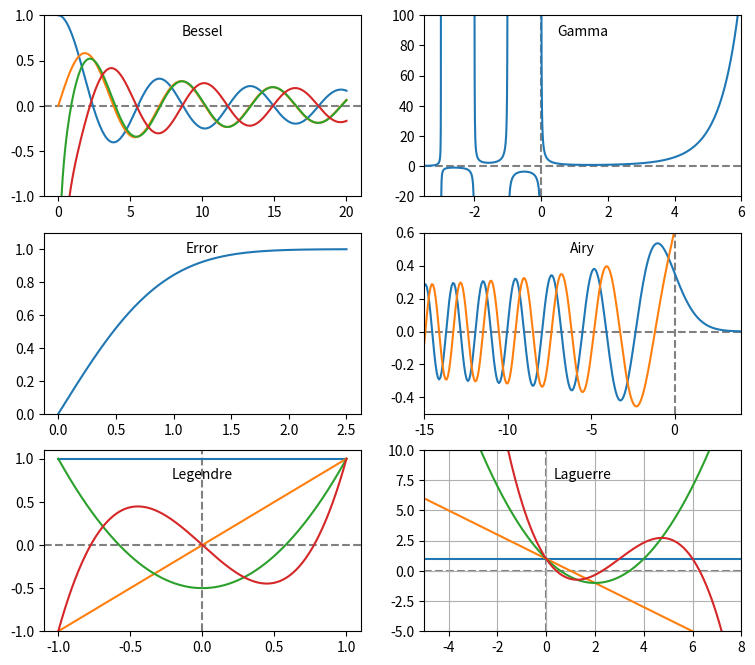
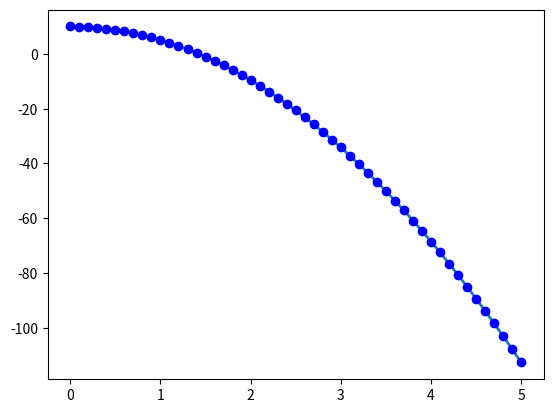
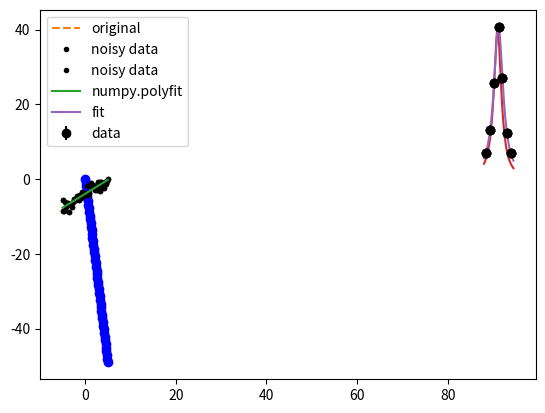
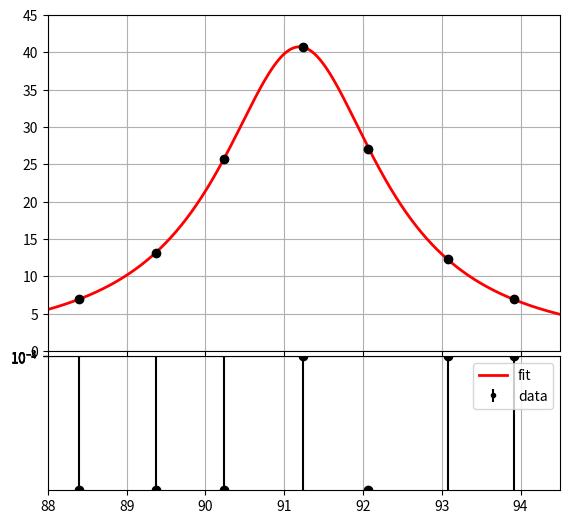
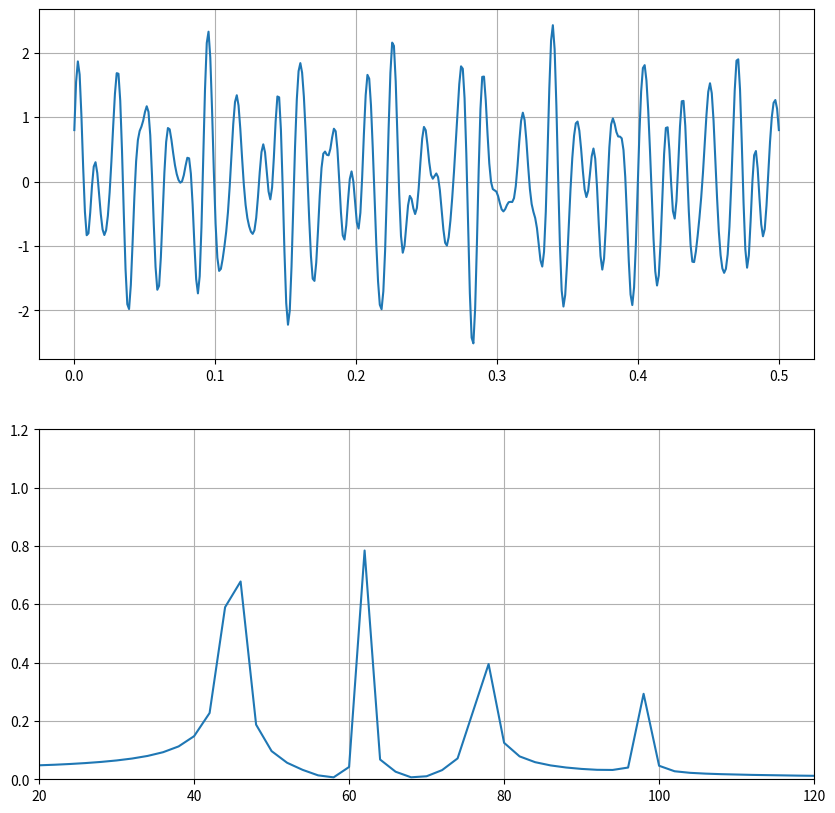

Source code (Python) for these figures, in order:
import numpy as np
import scipy.special
import matplotlib.pyplot as plt

# create a figure window
fig = plt.figure(1, figsize=(9,8))

# create arrays for a few Bessel functions and plot them
x = np.linspace(0, 20, 256)
j0 = scipy.special.jn(0, x)
j1 = scipy.special.jn(1, x)
y0 = scipy.special.yn(0, x)
y1 = scipy.special.yn(1, x)
ax1 = fig.add_subplot(321)  # multiple plots: 3x2 , index 1
ax1.plot(x,j0, x,j1, x,y0, x,y1)
ax1.axhline(color="grey", ls="--", zorder=-1)
ax1.set_ylim(-1,1)
ax1.text(0.5, 0.95,'Bessel', ha='center', va='top',
     transform = ax1.transAxes)

# gamma function
x = np.linspace(-3.5, 6., 3601)
g = scipy.special.gamma(x)
g = np.ma.masked_outside(g, -100, 400)
ax2 = fig.add_subplot(322)  # multiple plots: 3x2 , index 2

ax2.plot(x,g)
ax2.set_xlim(-3.5, 6)
ax2.axhline(color="grey", ls="--", zorder=-1)
ax2.axvline(color="grey", ls="--", zorder=-1)
ax2.set_ylim(-20, 100)
ax2.text(0.5, 0.95,'Gamma', ha='center', va='top',
     transform = ax2.transAxes)

# error function
x = np.linspace(0, 2.5, 256)
ef = scipy.special.erf(x)
ax3 = fig.add_subplot(323)
ax3.plot(x,ef)
ax3.set_ylim(0,1.1)
ax3.text(0.5, 0.95,'Error', ha='center', va='top',
     transform = ax3.transAxes)

# Airy function
x = np.linspace(-15, 4, 256)
ai, aip, bi, bip = scipy.special.airy(x)
ax4 = fig.add_subplot(324)
ax4.plot(x,ai, x,bi)
ax4.axhline(color="grey", ls="--", zorder=-1)
ax4.axvline(color="grey", ls="--", zorder=-1)
ax4.set_xlim(-15,4)
ax4.set_ylim(-0.5,0.6)
ax4.text(0.5, 0.95,'Airy', ha='center', va='top',
     transform = ax4.transAxes)

# Legendre polynomials
x = np.linspace(-1, 1, 256)
lp0 = np.polyval(scipy.special.legendre(0),x)
lp1 = np.polyval(scipy.special.legendre(1),x)
lp2 = np.polyval(scipy.special.legendre(2),x)
lp3 = np.polyval(scipy.special.legendre(3),x)
ax5 = fig.add_subplot(325)
ax5.plot(x,lp0, x,lp1, x,lp2, x,lp3)
ax5.axhline(color="grey", ls="--", zorder=-1)
ax5.axvline(color="grey", ls="--", zorder=-1)
ax5.set_ylim(-1,1.1)
ax5.text(0.5, 0.9,'Legendre', ha='center', va='top',
     transform = ax5.transAxes)

# Laguerre polynomials
x = np.linspace(-5, 8, 256)
lg0 = np.polyval(scipy.special.laguerre(0),x)
lg1 = np.polyval(scipy.special.laguerre(1),x)
lg2 = np.polyval(scipy.special.laguerre(2),x)
lg3 = np.polyval(scipy.special.laguerre(3),x)
ax6 = fig.add_subplot(326)
ax6.plot(x,lg0, x,lg1, x,lg2, x,lg3)
ax6.axhline(color="grey", ls="--", zorder=-1)
ax6.axvline(color="grey", ls="--", zorder=-1)
ax6.set_xlim(-5,8)
ax6.set_ylim(-5,10)
ax6.text(0.5, 0.9,'Laguerre', ha='center', va='top',
     transform = ax6.transAxes)
plt.grid(True);

# example for solving simple differential equation for free falling object
# using odeint
#
import numpy as np
import matplotlib.pyplot as plt
from scipy.integrate import odeint

def F(y, t):
    """
    Return derivatives for 2nd order ODE y'' = g.
    """
    g = 9.81            # acceleration due to gravity
    dy = [0, 0]         # preallocate list to store derivatives
    dy[0] = y[1]        # first derivative of y(t)
    dy[1] = -g          # second derivative of y(t)
#    dy[1] = -g + 0.05*y[1]**2         # second derivative of y(t) add friction term

    return dy

# array of time values to study
t_min = 0; t_max = 5; dt = 0.02
t = np.arange(t_min, t_max+dt, dt)

# initial conditions
y0 = (10.0, 0.0)

# get series of points 
# y[:,0] corresponds to position (=height)
# y[:,1] corresponds to velocity
y = odeint(F, y0, t)

# display result 
plt.figure()    # Height: Create figure; then, add plots.
plt.plot(t, y[:, 0], linewidth=2)
skip = 5
t_test = t[::skip]   # compare at a subset of points
plt.plot(t_test, y0[0]-0.5*9.81*t_test**2, 'bo') # exact solution for y0 = (10 ,0)


plt.figure()    # Velocity Create figure; then, add plots.
plt.plot(t, y[:, 1], linewidth=2)
plt.plot(t_test, y0[1]-9.81*t_test, 'bo'); # exact solution for y0 = (10, 0)

import numpy as np
import scipy as sp
import matplotlib.pyplot as plt

# number of points 
n=50
x=np.linspace(-5, 5, n) # array of points from -5 to 5
# parameters
a=0.8; b=-4
y=np.polyval([a, b], x) # array of points from -5 to 5
# add some noise
yn=y+np.random.randn(n)

plt.plot(x, y, "--", label="original")
plt.plot(x, yn, ".", label="noisy data", color="black")
plt.legend();

np.polyfit(x, yn, 1)

ar, br = np.polyfit(x, yn, 1)

br, ar

plt.plot(x, yn, ".", label="noisy data", color="black")
plt.plot(x, np.polyval([ar, br], x), label="numpy.polyfit")
plt.legend();

import scipy.stats as stats

result = stats.linregress(x, yn)

result

def line(x, params):
    return params[0] * x + params[1]

def chi2(params):
    return ((yn - line(x, params)) ** 2).sum()

from scipy.optimize import minimize

result = minimize(chi2, (0, 1))

result.x

import numpy as np
import matplotlib.pyplot as plt
from scipy.optimize import curve_fit


# hadronic cross-section measurements
# center-of-mass energy
xv = np.array([ 88.396, 89.376, 90.234, 91.238, 92.068, 93.080, 93.912 ])
# cross-section
yv = np.array([  6.943, 13.183, 25.724, 40.724, 27.031, 12.273, 6.980 ])
# cross-section uncertainty
ey = np.array([  0.087, 0.119, 0.178, 0.087, 0.159, 0.095, 0.064 ])

plt.errorbar(xv, yv, yerr=ey, fmt="ko");

def BreitWig( x, m, g, spk ): 
    " Breit-Wigner function"
    mw2 = m * m
    gw2 = g * g
    eb2 = x * x
    return( spk * gw2*mw2 / ( ( eb2 - mw2 )**2  + mw2 * gw2 ))

pinit = np.array([ 91., 2., 40.])

plt.errorbar(xv, yv, yerr=ey, fmt="ko")
x = np.linspace( 88., 94.5, 500)
plt.plot(x, BreitWig(x, *pinit));

pfit, cov = curve_fit(BreitWig, xv, yv, pinit, ey)

plt.errorbar(xv, yv, yerr=ey, fmt="ko", label="data")
x = np.linspace( 88., 94.5, 500)
plt.plot(x, BreitWig(x, *pfit), label="fit")
plt.legend();

print ('Fit-result :', pfit)
print ('Cov-Matrix :\n', cov)

parnames = ['MZ','GZ','SPeak']
for i in range(3):
    print(
        "%6s: %7.4f +-  %7.4f " % (
            parnames[i], pfit[i], np.sqrt(cov[i][i])
        )
    )

r = (yv - BreitWig(xv, *pfit))
chi2 = np.sum(r**2 / ey**2)
ndf = len(xv) - len(pfit)
print("Chi2, ndf, Chi2/ndf:  %7.1f, %4d, %7.1f" % (chi2,4,chi2/4)) 

fig = plt.figure()
ax1 = fig.add_axes([0.1, 0.29, 0.8, 0.7],xlim=(88,94.5),xticklabels=[],ylim=(0,45))
ax2 = fig.add_axes([0.1, 0.0, 0.8, 0.28],xlim=(88,94.5))# ylim=(-3, 3))

ax1.errorbar(xv, yv, yerr=ey, fmt='ko',label="data")
bins = np.linspace( 88., 94.5, 500)
ax1.plot(bins,BreitWig(bins,pfit[0],pfit[1],pfit[2]),'r-',lw=2,label="fit")
ax1.grid(True)
#
# residuals
r = (yv - BreitWig(xv,pfit[0],pfit[1],pfit[2]))
ymax = 1.5*np.max(np.abs(r))
ax2.set_ylim(-ymax,ymax)
ax2.errorbar(xv, r, yerr=ey, fmt='ko');
ax2.grid(True)

import numpy as np
import matplotlib.pyplot as plt
from scipy.optimize import curve_fit
# Generate data

n = 200
isi = np.random.exponential(0.1 , size=n)
db = 0.02
bins = np.arange(0 ,1.0, db)
h = np.histogram(isi, bins)[0]
eh = np.sqrt(h) # stat error
#
# Function to fit
# x - independent variable
# p0, p1 - parameters
fitfunc = lambda x, p0, p1 : p1 * np.exp (- x /p0 ) 

# Initial values for fit parameters
pinit = np.array([ 0.5, 10. ])
# Hist count less than 4 has poor estimate of the weight
# don't use in the fitting process
idx = np.nonzero(h>4)

out,cov=curve_fit(fitfunc,bins[idx]+db/2, h[idx], pinit, eh[idx])
#print ('Fit-result :', out)
parnames = ['Slope','Height']
for i in range(2):
    print ("%6s: %7.4f +-  %7.4f " % ( parnames[i], out[i], 
                                      np.sqrt(cov[i][i])))

l1='data'

#pl.errorbar(bins[idx],h[idx],yerr=eh[idx],fmt='ko',label=l1)
plt.errorbar(bins[:-1]+db/2,h,yerr=eh,fmt='k.',label=l1)
plt.hist(isi, bins,alpha=0.3)

l2='fit'
plt.plot(bins,fitfunc(bins,out[0],out[1]),'r-',lw=2,label=l2)

plt.legend()
plt.yscale('log')


import scipy as sp
import numpy as np
import matplotlib.pyplot as plt
import scipy.fftpack as fftp
# set plot size
plt.figure(figsize=(10,10))
# Number of samplepoints
N = 400

# Sample spacing
T = 1.0 / 800.0
x = np.linspace(0.0, N*T, N)
# add sin values for different frequencies
y = np.sin(45.0 * 2.0*np.pi*x) + 0.8*np.cos(62.0 * 2.0*np.pi*x) \
    + 0.5*np.sin(77.0 * 2.0*np.pi*x) + 0.3*np.sin(98.0 * 2.0*np.pi*x)

# fourier transform
yf = fftp.fft(y)

# get frequencies
xf = fftp.fftfreq(N,T)

# plot signla
plt.subplot(2, 1, 1)
plt.plot(x,y)
plt.grid()

# plot fft
plt.subplot(2, 1, 2)
plt.plot(xf[:N//2], 2/N * np.abs(yf[:N//2]))
plt.grid()
_=plt.axis([20,120,0,1.2])


